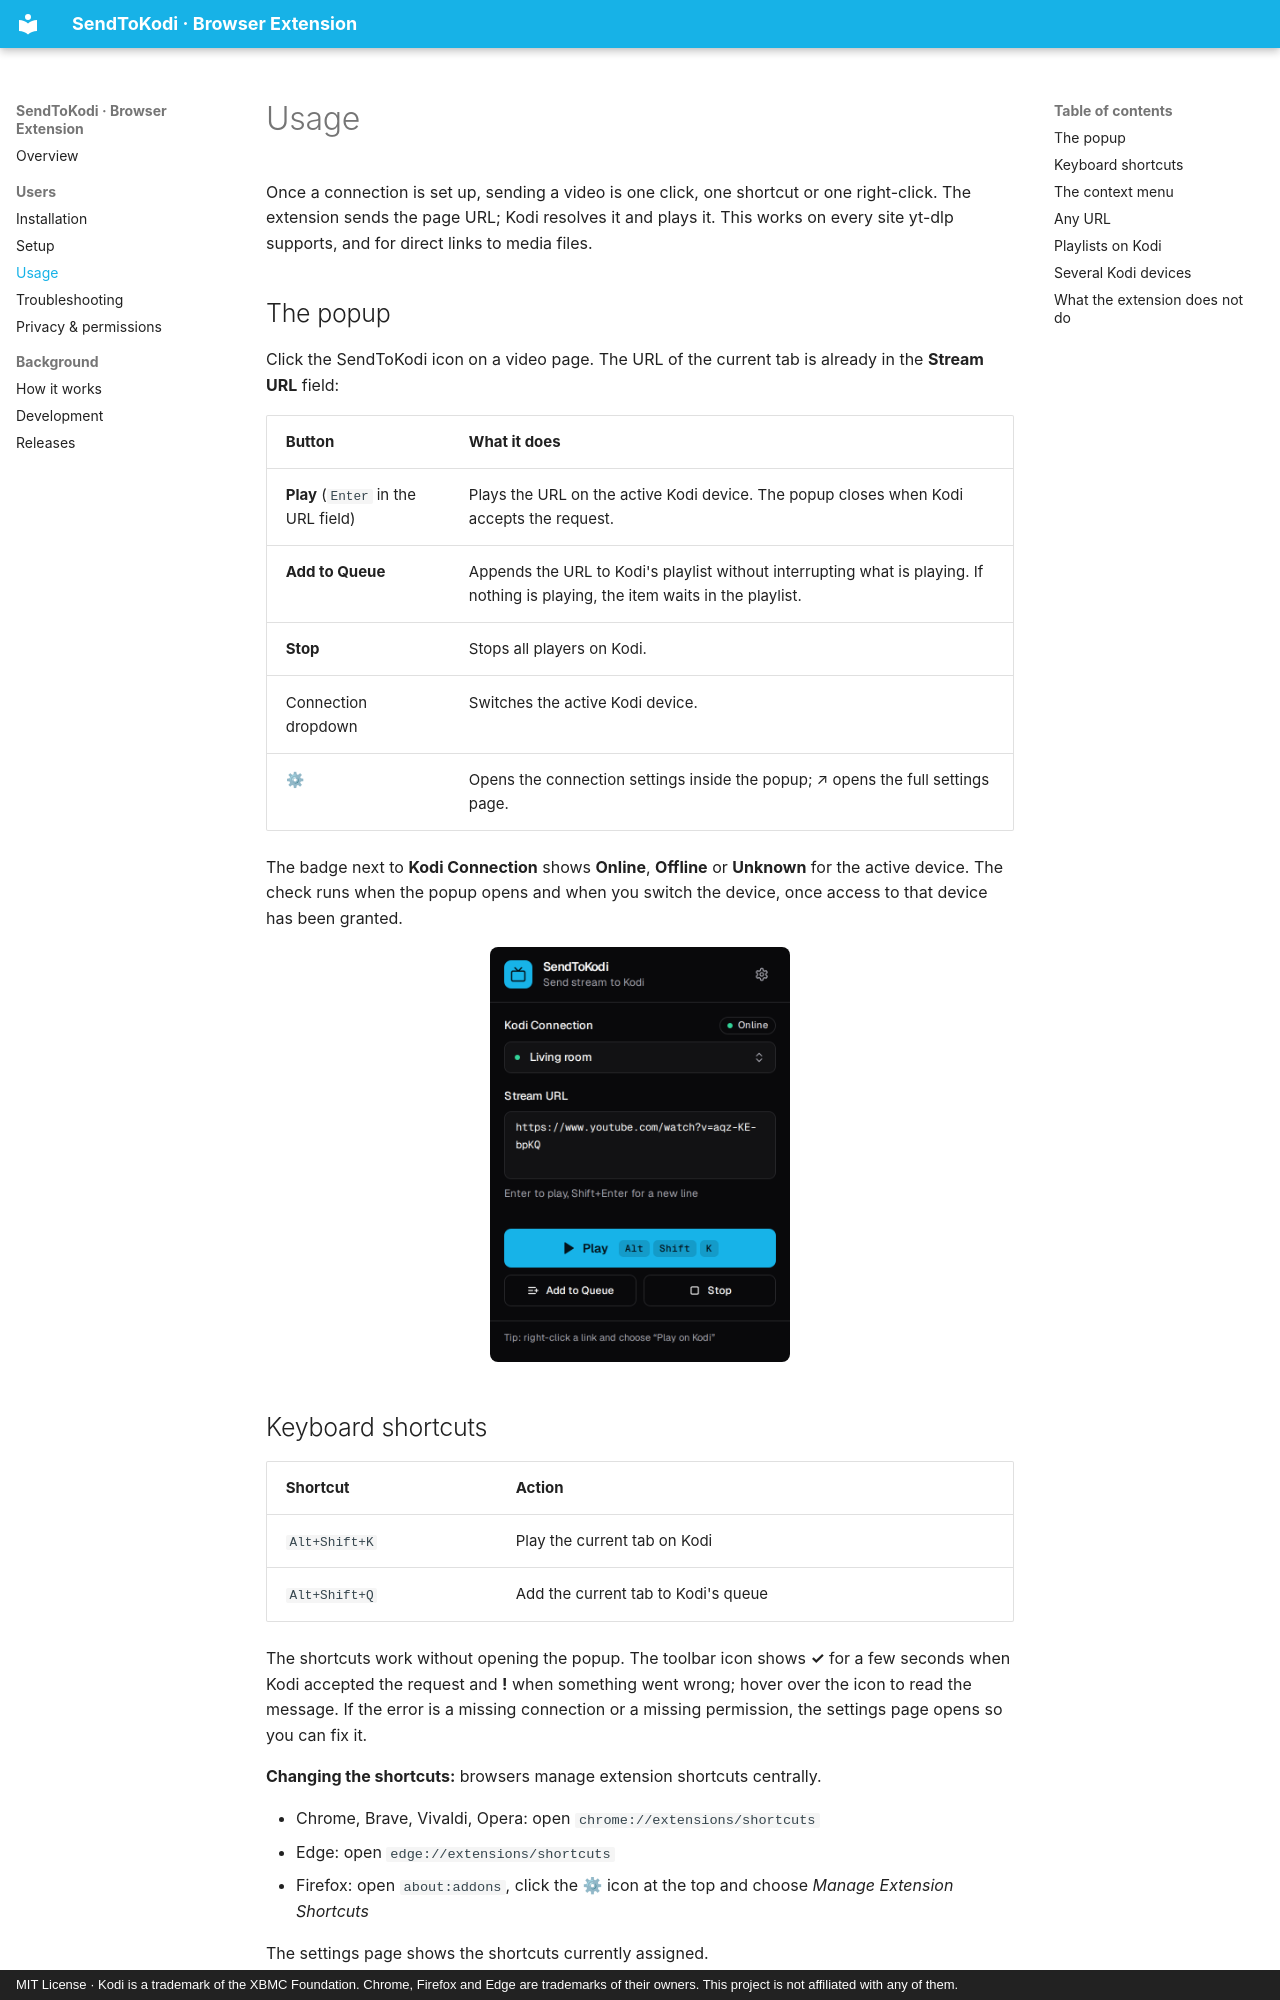

repository: firsttris/chrome.sendtokodi · page: usage.html · generator: mkdocs · copyright: MIT License · Kodi is a trademark of the XBMC Foundation. Chrome, Firefox and Edge are trademarks of their owners. This project is not affiliated with any of them.

---
description: Use the SendToKodi extension. Play the current tab on Kodi, add videos to the Kodi queue, keyboard shortcuts Alt+Shift+K and Alt+Shift+Q, right-click Play on Kodi, paste any URL, stop playback, switch between Kodi devices.
---

# Usage

Once a connection is set up, sending a video is one click, one shortcut or one right-click. The extension sends the
page URL; Kodi resolves it and plays it. This works on every site yt-dlp supports, and for direct links to media
files.

## The popup

Click the SendToKodi icon on a video page. The URL of the current tab is already in the **Stream URL** field:

| Button | What it does |
|---|---|
| **Play** (`Enter` in the URL field) | Plays the URL on the active Kodi device. The popup closes when Kodi accepts the request. |
| **Add to Queue** | Appends the URL to Kodi's playlist without interrupting what is playing. If nothing is playing, the item waits in the playlist. |
| **Stop** | Stops all players on Kodi. |
| Connection dropdown | Switches the active Kodi device. |
| ⚙ | Opens the connection settings inside the popup; ↗ opens the full settings page. |

The badge next to **Kodi Connection** shows **Online**, **Offline** or **Unknown** for the active device. The check
runs when the popup opens and when you switch the device, once access to that device has been granted.

<p align="center">
  <img src="popup.png" alt="The SendToKodi popup with the current tab's URL and the Play button" width="300">
</p>

## Keyboard shortcuts

| Shortcut | Action |
|---|---|
| `Alt+Shift+K` | Play the current tab on Kodi |
| `Alt+Shift+Q` | Add the current tab to Kodi's queue |

The shortcuts work without opening the popup. The toolbar icon shows **✓** for a few seconds when Kodi accepted the
request and **!** when something went wrong; hover over the icon to read the message. If the error is a missing
connection or a missing permission, the settings page opens so you can fix it.

**Changing the shortcuts:** browsers manage extension shortcuts centrally.

- Chrome, Brave, Vivaldi, Opera: open `chrome://extensions/shortcuts`
- Edge: open `edge://extensions/shortcuts`
- Firefox: open `about:addons`, click the ⚙ icon at the top and choose *Manage Extension Shortcuts*

The settings page shows the shortcuts currently assigned.
